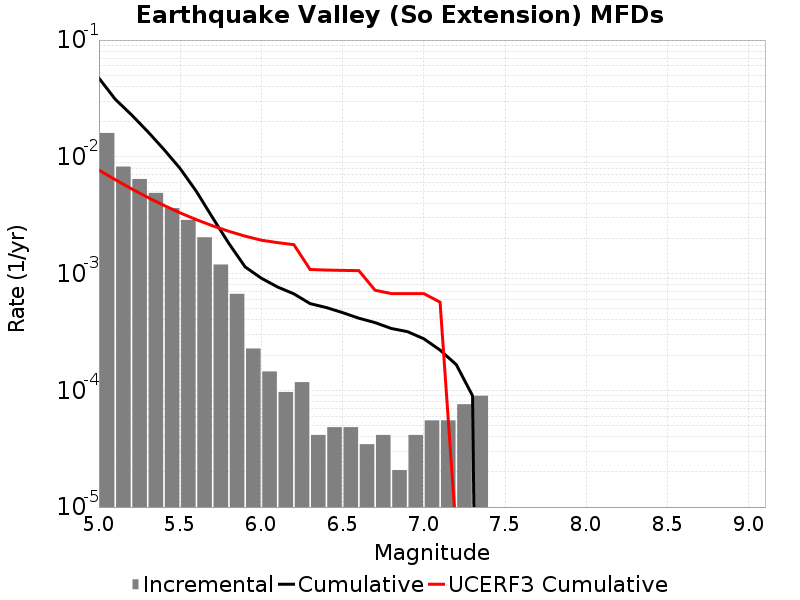

Values plotted in this chart, from the file beside it:
Magnitude, Incremental Rate, Cumulative Rate, UCERF3 Cumulative Rate
5.05, 0.016, 0.04717, 0.00769
5.15, 0.008243, 0.03117, 0.006373
5.25, 0.006453, 0.02293, 0.005326
5.35, 0.004906, 0.01647, 0.004495
5.45, 0.003634, 0.01157, 0.003835
5.55, 0.002881, 0.007932, 0.003311
5.65, 0.002045, 0.005051, 0.002894
5.75, 0.001195, 0.003006, 0.002563
5.85, 6.702021E-4, 0.00181, 0.0023
5.95, 2.280069E-4, 0.00114, 0.002092
6.05, 1.450953E-4, 9.120276E-4, 0.00193
6.15, 9.67302E-5, 7.6693227E-4, 0.00184
6.25, 1.174581E-4, 6.702021E-4, 0.001768
6.35, 4.1455798E-5, 5.5274396E-4, 0.001084
6.45, 4.83651E-5, 5.112882E-4, 0.001071
6.55, 4.83651E-5, 4.6292308E-4, 0.001064
6.65, 3.4546498E-5, 4.14558E-4, 0.001059
6.75, 4.1455798E-5, 3.800115E-4, 7.1924226E-4
6.85, 2.0727899E-5, 3.385557E-4, 6.7402335E-4
6.95, 4.1455798E-5, 3.178278E-4, 6.7402335E-4
7.05, 5.52744E-5, 2.7637198E-4, 6.7402335E-4
7.15, 5.52744E-5, 2.210976E-4, 5.6862977E-4
7.25, 7.6002296E-5, 1.6582319E-4, 5.795268E-6
7.35, 8.98209E-5, 8.98209E-5, 5.7575016E-6
7.45, 0.0, 0.0, 5.723871E-6
7.55, 0.0, 0.0, 5.579003E-6
7.65, 0.0, 0.0, 5.381095E-6
7.75, 0.0, 0.0, 4.7837193E-7
7.85, 0.0, 0.0, 3.3674397E-8
7.95, 0.0, 0.0, 0.0
8.05, 0.0, 0.0, 0.0
8.15, 0.0, 0.0, 0.0
8.25, 0.0, 0.0, 0.0
8.35, 0.0, 0.0, 0.0
8.45, 0.0, 0.0, 0.0
8.55, 0.0, 0.0, 0.0
8.65, 0.0, 0.0, 0.0
8.75, 0.0, 0.0, 0.0
8.85, 0.0, 0.0, 0.0
8.95, 0.0, 0.0, 0.0
9.05, 0.0, 0.0, 0.0
